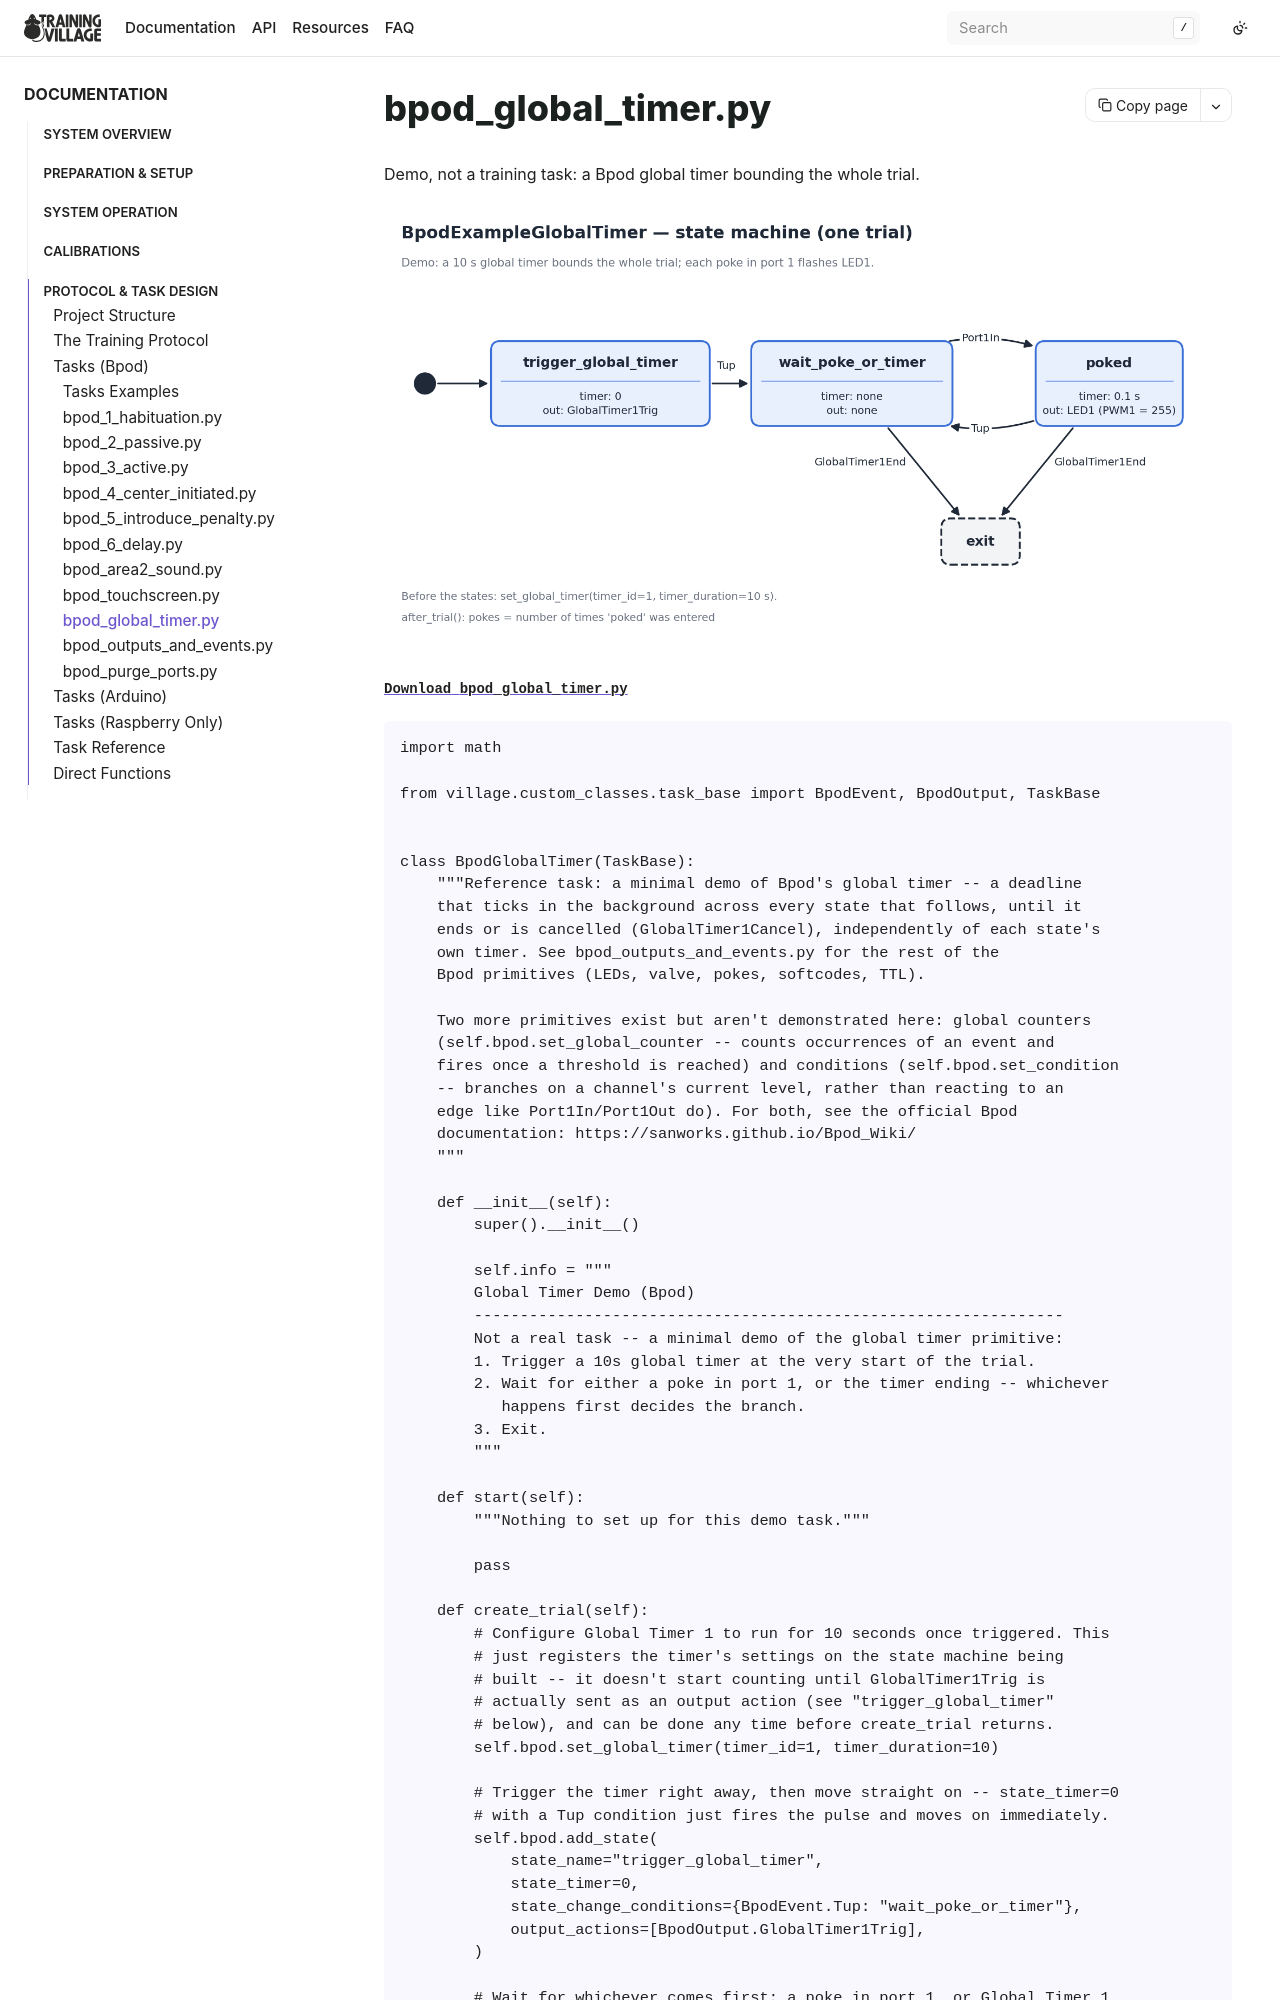

repository: BrainCircuitsBehaviorLab/village · page: examples/bpod_global_timer.html · generator: sphinx

## bpod_global_timer.py

Demo, not a training task: a Bpod global timer bounding the whole trial.

```{image} /_static/examples/bpod_global_timer_sm.png
:alt: bpod_global_timer state machine
```

{download}`Download bpod_globa
